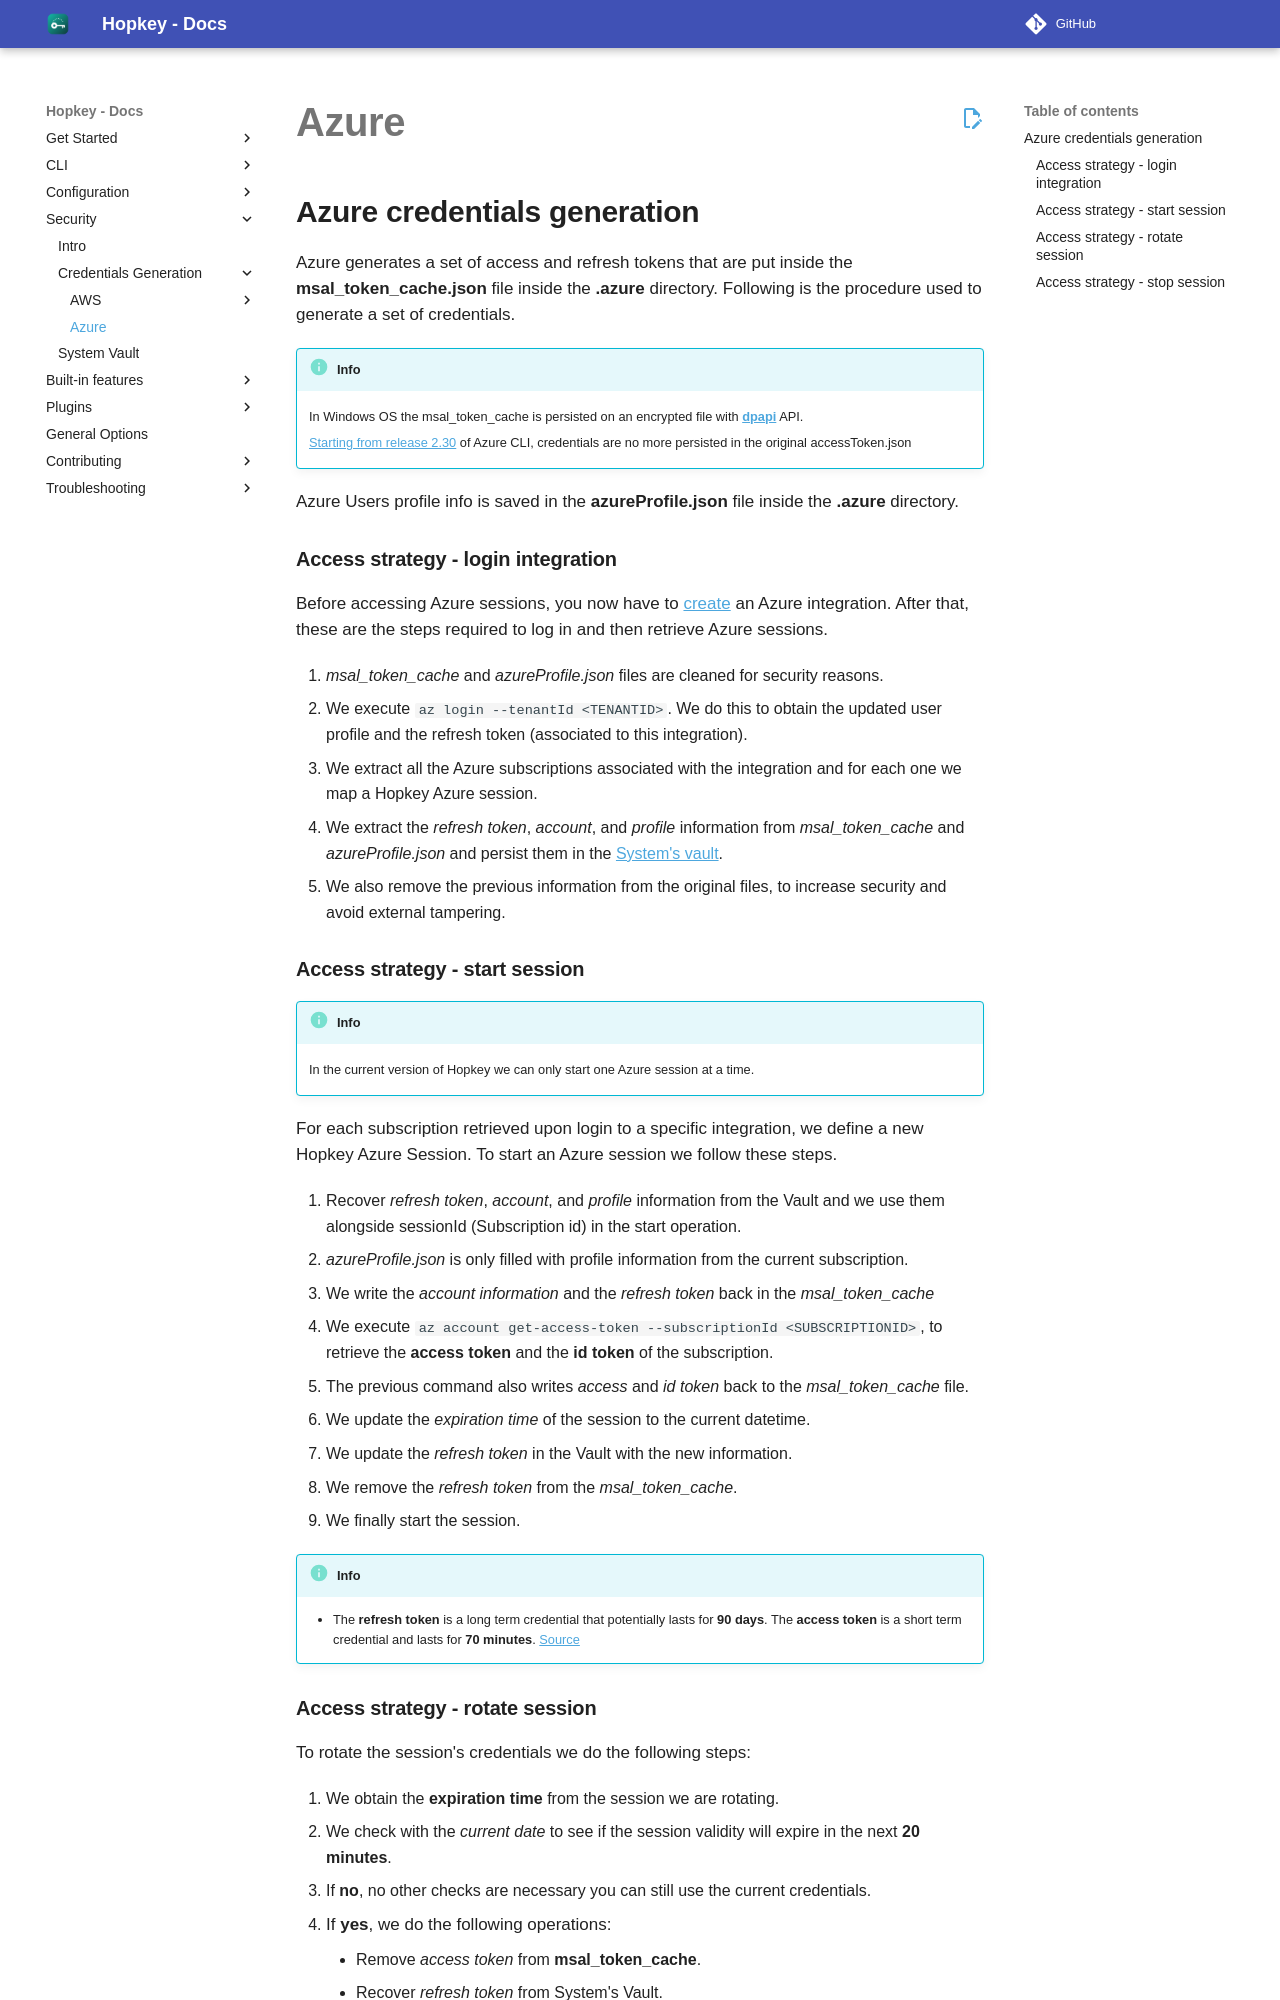

repository: willroll/hopkey · page: 0.26.1/security/credentials-generation/azure/index.html · generator: mkdocs

## Azure credentials generation

Azure generates a set of access and refresh tokens that are put inside the **msal_token_cache.json** file inside the **.azure** directory. 
Following is the procedure used to generate a set of credentials.

!!! info
    
    In Windows OS the msal_token_cache is persisted on an encrypted file with [**dpapi**](https://docs.microsoft.com/en-us/previous-versions/ms995355(v%3Dmsdn.10)){: target='_blank'} API.<br>
    [Starting from release 2.30](https://docs.microsoft.com/en-us/cli/azure/msal-based-azure-cli){: target='_blank'} of Azure CLI, credentials are no more persisted in the original accessToken.json

Azure Users profile info is saved in the **azureProfile.json** file inside the **.azure** directory.

### Access strategy - login integration

Before accessing Azure sessions, you now have to [create](../../configuring-integration/configure-azure-integration.md){: target='_blank'} an Azure integration.
After that, these are the steps required to log in and then retrieve Azure sessions.

1. *msal_token_cache* and *azureProfile.json* files are cleaned for security reasons.
2. We execute `az login --tenantId <TENANTID>`. We do this to obtain the updated user profile and the refresh token (associated to this integration).
3. We extract all the Azure subscriptions associated with the integration and for each one we map a Hopkey Azure session.
4. We extract the *refresh token*, *account*, and *profile* information from *msal_token_cache* and *azureProfile.json* and persist them in the [System's vault](../system-vault.md){: target='_blank'}.
5. We also remove the previous information from the original files, to increase security and avoid external tampering.

### Access strategy - start session

!!! info

    In the current version of Hopkey we can only start one Azure session at a time.

For each subscription retrieved upon login to a specific integration, we define a new Hopkey Azure Session.
To start an Azure session we follow these steps.

1. Recover *refresh token*, *account*, and *profile* information from the Vault and we use them alongside sessionId (Subscription id) in the start operation.
2. *azureProfile.json* is only filled with profile information from the current subscription.
3. We write the *account information* and the *refresh token* back in the *msal_token_cache*
4. We execute `az account get-access-token --subscriptionId <SUBSCRIPTIONID>`, to retrieve the **access token** and the **id token** of the subscription.
5. The previous command also writes *access* and *id token* back to the *msal_token_cache* file.
6. We update the *expiration time* of the session to the current datetime.
7. We update the *refresh token* in the Vault with the new information.
8. We remove the *refresh token* from the *msal_token_cache*.
9. We finally start the session.

!!! info

    - The **refresh token** is a long term credential that potentially lasts for **90 days**. The **access token** is a short term credential and lasts for **70 minutes**. [Source](https://docs.microsoft.com/en-us/azure/active-directory/develop/access-tokens){: target='_blank'}
